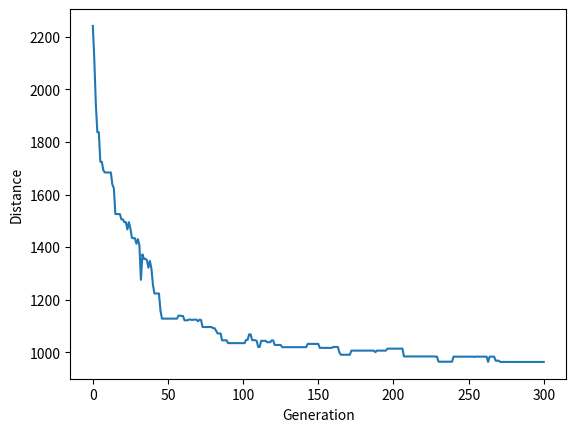

This chart was generated by the following Python code:
import random
import operator
import pandas as pd
import matplotlib.pyplot as plt
import numpy as np
from tqdm import tqdm

class City:
    def __init__(self, x, y):
        self.x, self.y = x, y

    def distance(self, city):
        xDis = abs(self.x - city.x)
        yDis = abs(self.y - city.y)

        distance = np.sqrt((xDis ** 2) + (yDis ** 2))
        return distance
    
    def __repr__(self):
        return "(%d,%d)" % (x, y)

class Fitness:

    def __init__(self, route):
        self.route = route
        self.distance = 0
        self.fitness = 0.0
    
    def routeDistance(self):

        if self.distance == 0:
            pathDistance = 0
            for i in range(len(self.route)):
                fromCity = self.route[i]
                toCity = None

                if i + 1 < len(self.route):
                    toCity = self.route[i+1]
                else:
                    toCity = self.route[0]
                
                pathDistance += fromCity.distance(toCity)
            
            self.distance = pathDistance
        
        return self.distance
    

    def routeFitness(self):

        if self.fitness == 0:
            self.fitness = 1 / float(self.routeDistance())
        
        return self.fitness

def createRoute(cityList):
    route = random.sample(cityList, len(cityList))
    return route

def initialPopulation(popSize, cityList):
    population = []

    for i in range(popSize):
        population.append(createRoute(cityList))
    
    return population

def rankRoutes(population):
    fitnessResults = {}

    for i in range(len(population)):
        fitnessResults[i] = Fitness(population[i]).routeFitness()
    
    return sorted(fitnessResults.items(), key=operator.itemgetter(1), reverse=True)

def selection(popRanked, eliteSize):
    selectionResults = []

    df = pd.DataFrame(np.array(popRanked), columns=["Index", "Fitness"])
    df['cum_sum'] = df.Fitness.cumsum()
    df['cum_perc'] = 100 * df.cum_sum/df.Fitness.sum()

    for i in range(eliteSize):
        selectionResults.append(popRanked[i][0])
    
    for i in range(len(popRanked) - eliteSize):
        pick = 100 * random.random()

        for i in range(len(popRanked)):

            if pick <= df.iat[i,3]:
                selectionResults.append(popRanked[i][0])
                break
    
    return selectionResults

def matingPool(population, selectionResults):
    matingpool = []

    for i in range(len(selectionResults)):
        index = selectionResults[i]
        matingpool.append(population[index])
    
    return matingpool

def breed(parent1, parent2):
    child = []
    childP1 = []
    childP2 = []

    geneA = int(random.random() * len(parent1))
    geneB = int(random.random() * len(parent1))

    startGene = min(geneA, geneB)
    endGene = max(geneA, geneB)

    for i in range(startGene, endGene):
        childP1.append(parent1[i])
    
    childP2 = [item for item in parent2 if item not in childP1]

    return childP1 + childP2

def breedPopulation(matingpool, eliteSize):
    children = []
    length = len(matingpool) - eliteSize
    pool = random.sample(matingpool, len(matingpool))

    for i in range(eliteSize):
        children.append(matingpool[i])

    for i in range(length):
        child = breed(pool[i], pool[len(matingpool) -i -1])
        children.append(child)
    
    return children

def mutate(individual, mutationRate):

    for swapped in range(len(individual)):
        if random.random() < mutationRate:
            swapWith = int(random.random() * len(individual))

            city1 = individual[swapped]
            city2 = individual[swapWith]

            individual[swapped] = city2
            individual[swapWith] = city1
    
    return individual

def mutatePopulation(population, mutationRate):
    mutatedPop = []

    for ind in range(len(population)):
        mutatedInd = mutate(population[ind], mutationRate)
        mutatedPop.append(mutatedInd)
    
    return mutatedPop

def nextGeneration(currentGen, eliteSize, mutationRate):
    
    popRanked = rankRoutes(currentGen)
    selectionResults = selection(popRanked, eliteSize)
    matingpool = matingPool(currentGen, selectionResults)
    children = breedPopulation(matingpool, eliteSize)
    nextgeneration = mutatePopulation(children, mutationRate)

    return nextgeneration

def geneticAlgorithm(population, popSize, eliteSize, mutationRate, generations):

    pop = initialPopulation(popSize, population)
    print("Initial distance: " + str(1 / rankRoutes(pop)[0][1]))

    for i in tqdm(range(generations)):
        pop = nextGeneration(pop, eliteSize, mutationRate)
    
    print("Final distance: " + str(1 / rankRoutes(pop)[0][1]))
    bestRouteIndex = rankRoutes(pop)[0][0]
    bestRoute = pop[bestRouteIndex]
    return bestRoute

def geneticAlgorithmPlot(population, popSize, eliteSize, mutationRate, generations):
    pop = initialPopulation(popSize, population)
    progress = []
    progress.append(1 / rankRoutes(pop)[0][1])
    
    for i in tqdm(range(generations)):
        pop = nextGeneration(pop, eliteSize, mutationRate)
        progress.append(1 / rankRoutes(pop)[0][1])
    
    plt.plot(progress)
    plt.ylabel('Distance')
    plt.xlabel('Generation')
    plt.show()


CITY_SIZE = 25
POP_SIZE = 100
ELITE_SIZE = 20
MUTATION_RATE = 0.01
GENERATIONS = 300


cityList = []
for i in range(CITY_SIZE):
    cityList.append(City(x=int(random.random() * 200), y=int(random.random() * 200)))

#geneticAlgorithm(population=cityList, popSize=100, eliteSize=20, mutationRate=0.01, generations=500)
geneticAlgorithmPlot(
    population=cityList, 
    popSize=POP_SIZE, 
    eliteSize=ELITE_SIZE, 
    mutationRate=MUTATION_RATE, 
    generations=GENERATIONS)
